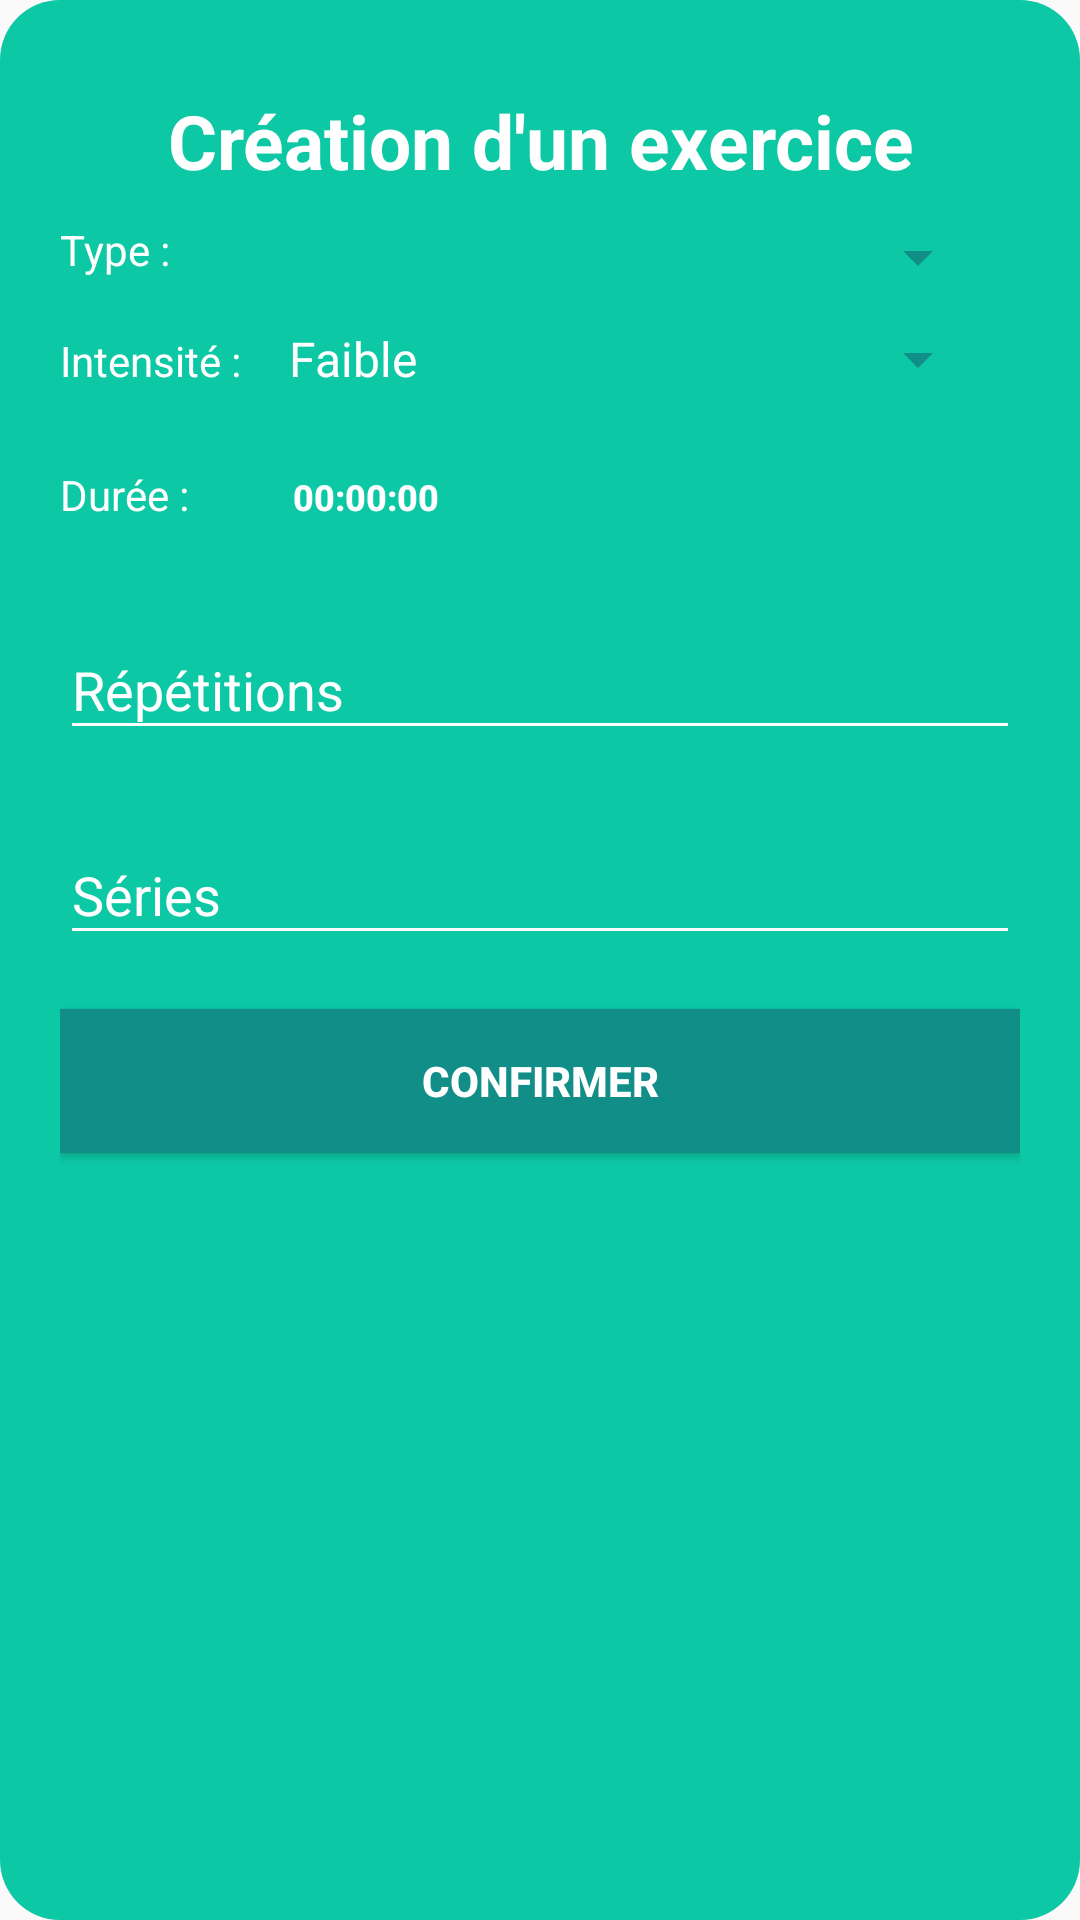

Here is an Android app screen rendered from its layout file. Give the layout XML and the strings, colors and styles it references.
<!-- AndroidManifest.xml: application theme AppTheme -->
<!-- res/layout/dialog_prescription.xml -->
<?xml version="1.0" encoding="utf-8"?>

<LinearLayout xmlns:android="http://schemas.android.com/apk/res/android"
    android:layout_width="match_parent"
    android:layout_height="wrap_content"
    android:background="@drawable/dialog"
    android:orientation="vertical">

    <TextView
        android:id="@+id/title"
        android:gravity="center_horizontal"
        android:layout_width="wrap_content"
        android:layout_height="wrap_content"
        android:layout_gravity="center"
        android:layout_margin="10dp"
        android:text="@string/create_exercise"
        android:textColor="@color/colorWhite"
        android:textSize="25sp"
        android:layout_marginBottom="10dp"
        android:textStyle="bold"/>

    <LinearLayout
        android:layout_width="match_parent"
        android:layout_height="wrap_content"
        android:orientation="horizontal">
        <TextView
            android:layout_width="wrap_content"
            android:layout_height="wrap_content"
            android:text="@string/event_type_label"
            android:textColor="@color/colorWhite"/>
        <Spinner
            android:id="@+id/spinner"
            android:theme="@style/customSpinner"
            android:layout_marginEnd="10dp"
            android:layout_width="match_parent"
            android:layout_height="wrap_content" />
    </LinearLayout>

    <LinearLayout
        android:id="@+id/layout_intensity"
        android:layout_width="match_parent"
        android:layout_height="wrap_content"
        android:layout_marginTop="10dp"
        android:orientation="horizontal">
        <TextView
            android:layout_width="wrap_content"
            android:layout_height="wrap_content"
            android:text="@string/intensity"
            android:textColor="@color/colorWhite"/>
        <Spinner
            android:id="@+id/spinnerIntensity"
            android:entries="@array/intensity"
            android:theme="@style/customSpinner"
            android:layout_marginEnd="10dp"
            android:layout_width="match_parent"
            android:layout_height="wrap_content" />
    </LinearLayout>

    <LinearLayout
        android:id="@+id/layout_timer"
        android:layout_width="match_parent"
        android:layout_height="wrap_content"
        android:orientation="horizontal"
        android:layout_marginTop="10dp">
        <TextView
            android:layout_width="wrap_content"
            android:layout_height="wrap_content"
            android:text="@string/timer"
            android:textColor="@color/colorWhite"/>
        <Button
            android:id="@+id/timer"
            android:textSize="12sp"
            android:layout_marginStart="15dp"
            android:layout_width="wrap_content"
            android:layout_height="wrap_content"
            android:hint="@string/default_timer"
            android:textColor="@color/colorWhite"
            android:textColorHint="@color/colorWhite"
            android:background="@android:color/transparent"
            android:textStyle="bold"/>
    </LinearLayout>

    <android.support.design.widget.TextInputLayout
        android:id="@+id/repInput"
        android:theme="@style/AppThemeCustom"
        android:layout_width="match_parent"
        android:layout_height="wrap_content"
        android:layout_marginTop="8dp"
        android:layout_marginBottom="8dp">
        <EditText
            android:id="@+id/rep"
            android:focusableInTouchMode="true"
            android:layout_width="match_parent"
            android:layout_height="wrap_content"
            android:hint="@string/repet_input"
            android:textColor="@color/colorWhite"
            android:maxLines="1"
            android:maxLength="2"
            android:inputType="number"/>
    </android.support.design.widget.TextInputLayout>

    <android.support.design.widget.TextInputLayout
        android:id="@+id/serieInput"
        android:theme="@style/AppThemeCustom"
        android:layout_width="match_parent"
        android:layout_height="wrap_content"
        android:layout_marginTop="8dp"
        android:layout_marginBottom="8dp">
        <EditText
            android:id="@+id/serie"
            android:focusableInTouchMode="true"
            android:layout_width="match_parent"
            android:layout_height="wrap_content"
            android:hint="@string/serie_input"
            android:textColor="@color/colorWhite"
            android:maxLines="1"
            android:maxLength="2"
            android:inputType="number"/>
    </android.support.design.widget.TextInputLayout>

    <Button
        android:id="@+id/confirm_exercise"
        android:layout_width="match_parent"
        android:layout_height="wrap_content"
        android:text="@string/send_thread"
        android:layout_marginTop="10dp"
        android:textColor="@color/colorWhite"
        android:background="@color/colorPrimaryDark"
        android:textStyle="bold" />

</LinearLayout>
<!-- resources referenced by this layout -->
<resources>
  <string-array name="intensity">
          <item>Faible</item>
          <item>Moyenne</item>
          <item>Bonne</item>
          <item>Très bonne</item>
      </string-array>
  <color name="colorPrimaryDark">#118e87</color>
  <color name="colorWhite">#FFFFFF</color>
  <!-- drawable dialog (drawable) -->
  <?xml version="1.0" encoding="utf-8"?>
  
  <shape xmlns:android="http://schemas.android.com/apk/res/android">
      <solid
          android:color="@color/colorPrimary" />
      <corners
          android:radius="20dp" />
      <padding
          android:left="20dp"
          android:top="20dp"
          android:right="20dp"
          android:bottom="20dp" />
  </shape>
  <string name="create_exercise">Création d\'un exercice</string>
  <string name="default_timer">00:00:00</string>
  <string name="event_type_label">Type :</string>
  <string name="intensity">Intensité : </string>
  <string name="repet_input">Répétitions</string>
  <string name="send_thread">Confirmer</string>
  <string name="serie_input">Séries</string>
  <string name="timer">Durée : </string>
  <style name="AppThemeCustom" parent="Theme.AppCompat.Light.DarkActionBar">
          <item name="colorPrimary">@color/colorPrimary</item>
          <item name="colorPrimaryDark">@color/colorPrimaryDark</item>
          <item name="colorAccent">@color/colorWhite</item>
          <item name="android:colorControlNormal">@color/colorWhite</item>
          <item name="android:textColorHint">@color/colorWhite</item>
      </style>
  <style name="customSpinner" parent="@android:style/Widget.Holo.DropDownItem.Spinner">
          <item name="android:textColor">@color/colorWhite</item>
          <item name="android:backgroundTint">@color/colorPrimaryDark</item>
      </style>
  <style name="AppTheme" parent="Theme.AppCompat.Light.DarkActionBar">
          <item name="colorPrimary">@color/colorPrimary</item>
          <item name="colorPrimaryDark">@color/colorPrimaryDark</item>
          <item name="colorAccent">#000000</item>
      </style>
  <color name="colorPrimary">#0cc8a5</color>
</resources>
